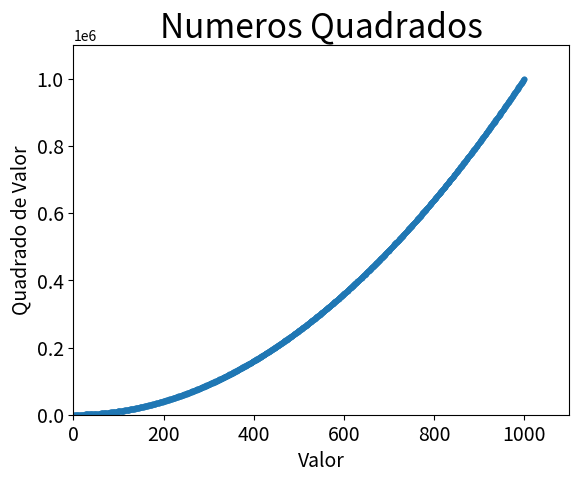

Write the Python code that produced this figure.
import matplotlib.pyplot as plt

'''
Definindo valores de X e Y manualmente
x_values = [1,2,3,4,5]
y_values = [1,4,9,16,25]
'''
x_values = list(range(1,1001))
y_values = [x**2 for x in x_values]

plt.scatter(x_values,y_values, s=10)

#Define o título do gráfico e nomeia os eixos
plt.title("Numeros Quadrados", fontsize=24)
plt.xlabel("Valor", fontsize=14)
plt.ylabel("Quadrado de Valor", fontsize=14)

#Define o intervalo para cada eixo
plt.axis([0,1100,0,1100000])

#Define o tamanho dos rótulos das marcações
plt.tick_params(axis='both',which='major', labelsize=14)


plt.show()